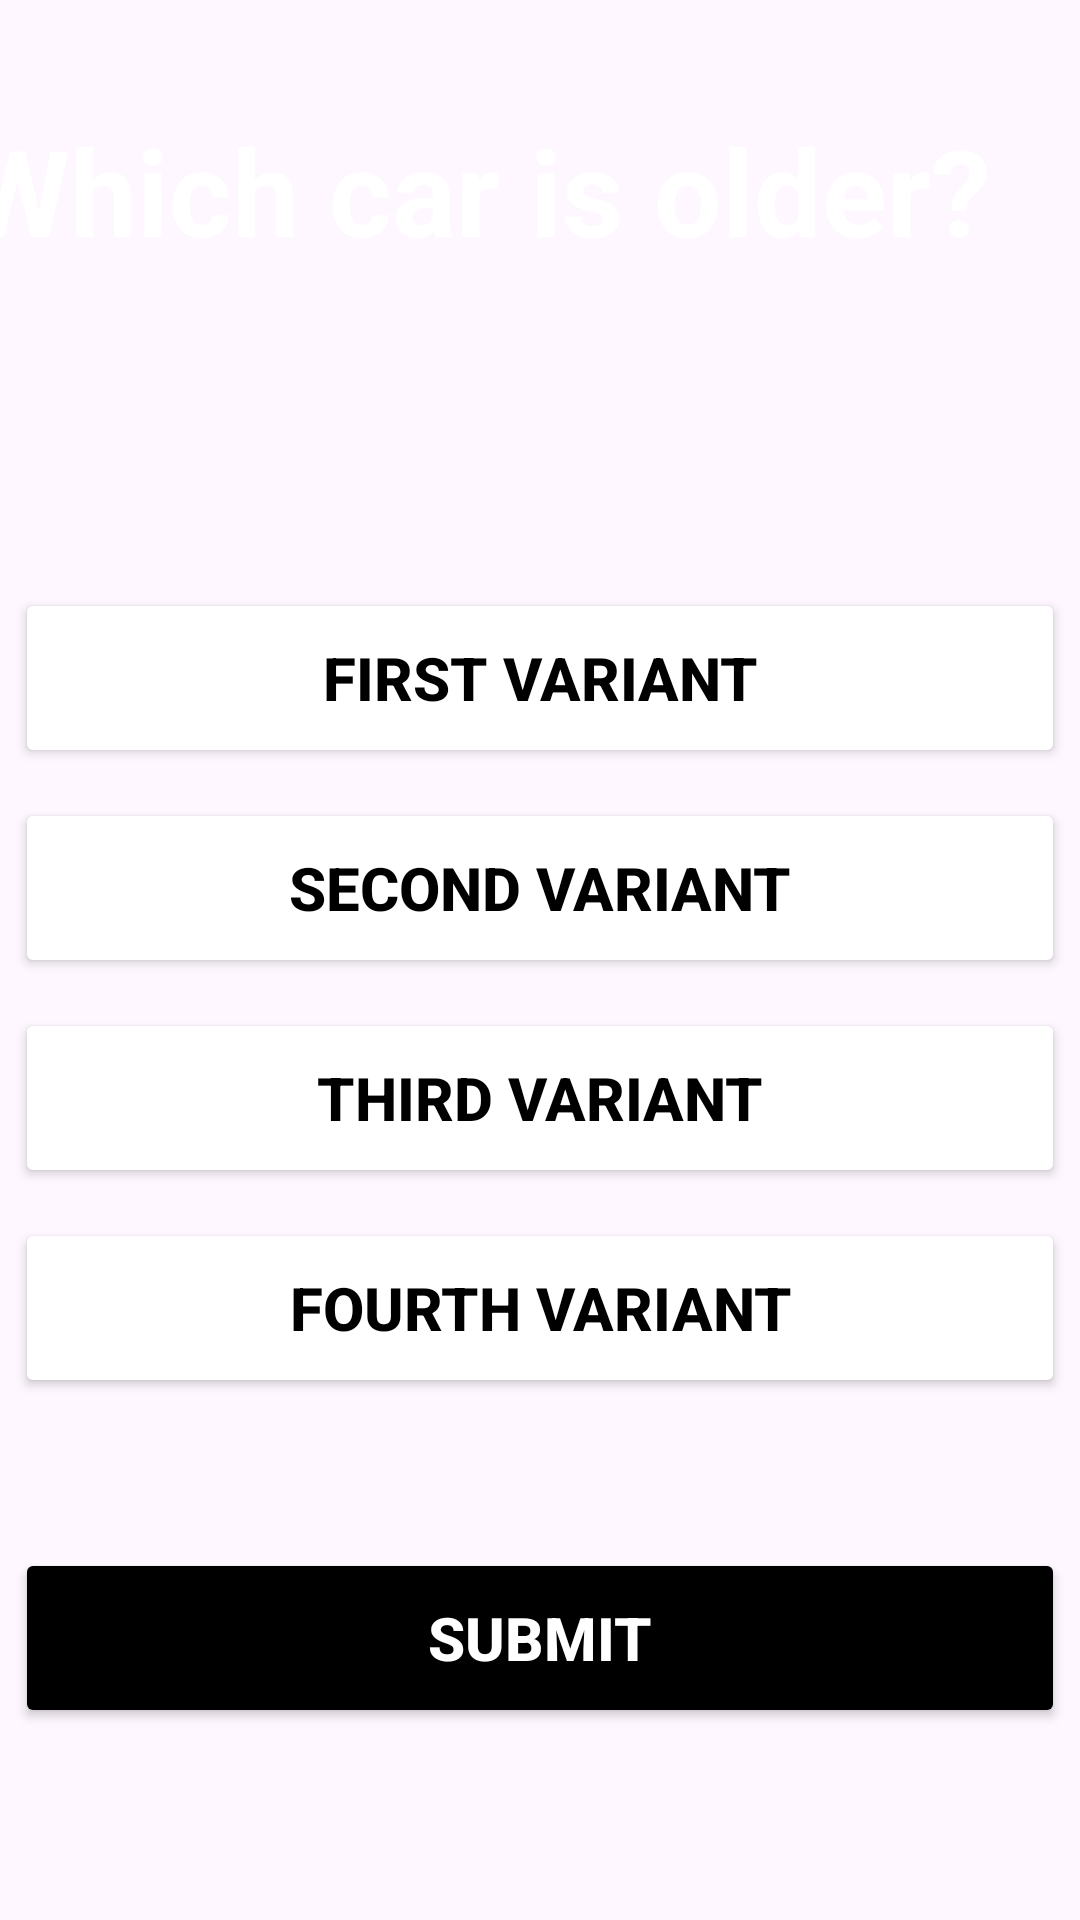

The Android layout XML behind this screen, and the referenced resources:
<!-- AndroidManifest.xml: application theme Theme.CarsQuiz -->
<!-- res/layout/activity_old.xml -->
<?xml version="1.0" encoding="utf-8"?>
<androidx.constraintlayout.widget.ConstraintLayout
    xmlns:android="http://schemas.android.com/apk/res/android"
    xmlns:app="http://schemas.android.com/apk/res-auto"
    xmlns:tools="http://schemas.android.com/tools"
    android:id="@+id/main"
    android:layout_width="match_parent"
    android:orientation="vertical"
    android:background="@drawable/fon"
    android:layout_height="match_parent"
    tools:context=".oldActivity">

    <TextView
        android:id="@+id/questionTextView"
        android:layout_width="372dp"
        android:layout_height="79dp"
        android:layout_gravity="center_horizontal"
        android:text="Which car is older?"
        android:textColor="@color/white"
        android:textSize="40sp"
        android:textStyle="bold"
        app:layout_constraintBottom_toTopOf="@+id/linearLayout"
        app:layout_constraintEnd_toEndOf="parent"
        app:layout_constraintHorizontal_bias="1.0"
        app:layout_constraintStart_toStartOf="parent"
        app:layout_constraintTop_toTopOf="parent"
        app:layout_constraintVertical_bias="0.312" />

    <LinearLayout
        android:id="@+id/linearLayout"
        android:layout_width="350sp"
        android:layout_height="wrap_content"
        android:layout_marginBottom="64dp"
        android:orientation="vertical"
        app:layout_constraintBottom_toBottomOf="parent"
        app:layout_constraintEnd_toEndOf="parent"
        app:layout_constraintHorizontal_bias="0.491"
        app:layout_constraintStart_toStartOf="parent">

        <Button
            android:id="@+id/ans_A"
            android:layout_width="match_parent"
            android:layout_height="60dp"
            android:backgroundTint="@color/white"
            android:text="First Variant"
            android:textColor="@color/black"
            android:textSize="20sp"
            android:textStyle="bold"
            app:cornerRadius="12.5sp" />

        <Button
            android:id="@+id/ans_B"
            android:layout_width="match_parent"
            android:layout_height="60dp"
            android:layout_marginTop="10dp"
            android:backgroundTint="@color/white"
            android:text="Second Variant"
            android:textColor="@color/black"
            android:textSize="20sp"
            android:textStyle="bold"
            app:cornerRadius="12.5sp" />

        <Button
            android:id="@+id/ans_C"
            android:layout_width="match_parent"
            android:layout_height="60dp"
            android:layout_marginTop="10dp"
            android:backgroundTint="@color/white"
            android:text="Third Variant"
            android:textColor="@color/black"
            android:textSize="20sp"
            android:textStyle="bold"
            app:cornerRadius="12.5sp" />

        <Button
            android:id="@+id/ans_D"
            android:layout_width="match_parent"
            android:layout_height="60dp"
            android:layout_marginTop="10dp"
            android:backgroundTint="@color/white"
            android:text="Fourth Variant"
            android:textColor="@color/black"
            android:textSize="20sp"
            android:textStyle="bold"
            app:cornerRadius="12.5sp" />


        <Button
            android:id="@+id/submit"
            android:layout_width="350dp"
            android:layout_height="60dp"
            android:layout_marginTop="50sp"
            android:backgroundTint="@color/black"
            android:text="Submit"
            android:textColor="@color/white"
            android:textSize="20sp"
            android:textStyle="bold"
            app:cornerRadius="12.5sp" />

    </LinearLayout>
</androidx.constraintlayout.widget.ConstraintLayout>
<!-- resources referenced by this layout -->
<resources>
  <color name="black">#000000</color>
  <color name="white">#FFFFFFFF</color>
  <style name="Theme.CarsQuiz" parent="Base.Theme.CarsQuiz" />
  <style name="Base.Theme.CarsQuiz" parent="Theme.Material3.DayNight.NoActionBar">
          
          
      </style>
</resources>
